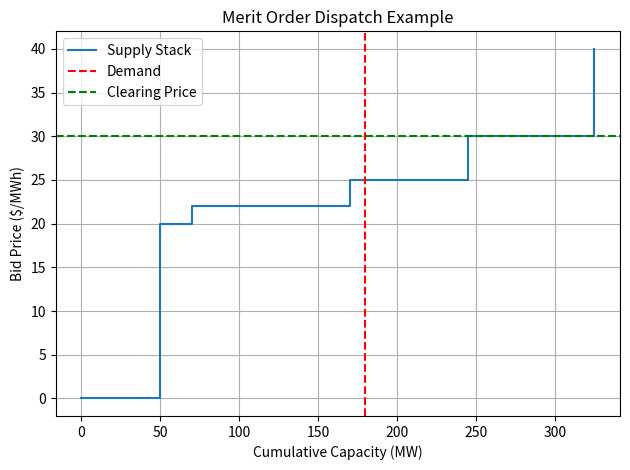

Here is the Python script that generated this plot:
"""
Merit Order Dispatch Demo
Author: Your Name
Description:
  Simple Python script to stack generator bids, meet demand,
  and find market clearing price.
Notes:
  The program sort the set of data with bid price correctly 
  and give the market clearing price correctly.
  But it wrongly shifts the supply curve to the right in plotting.
"""

import pandas as pd
import matplotlib.pyplot as plt

# 1️⃣ Example bid data: each generator's capacity and bid price
data = {
    'Generator': ['Gen A', 'Gen B', 'Gen C', 'Gen D', 'Gen E'],
    'Capacity_MW': [50, 100, 75, 80, 20],
    'Bid_Price_per_MWh': [20, 25, 30, 40, 22]
}

df = pd.DataFrame(data)

# 2️⃣ Sort by bid price (merit order)
df_sorted = df.sort_values(by='Bid_Price_per_MWh').reset_index(drop=True)

# 3️⃣ Calculate cumulative capacity
df_sorted['Cumulative_Capacity'] = df_sorted['Capacity_MW'].cumsum()

# 4️⃣ Set demand
demand = 180  # MW

# 5️⃣ Find marginal generator (sets market price)
marginal_row = df_sorted[df_sorted['Cumulative_Capacity'] >= demand].iloc[0]
market_clearing_price = marginal_row['Bid_Price_per_MWh']

print("=== Merit Order Dispatch ===")
print(df_sorted)
print(f"\nDemand: {demand} MW")
print(f"Market Clearing Price: ${market_clearing_price} per MWh")

# 6️⃣ Plot supply stack
plt.step(
    [0] + df_sorted['Cumulative_Capacity'].tolist(),
    [0] + df_sorted['Bid_Price_per_MWh'].tolist(),
    where='post',
    label='Supply Stack'
)

plt.axvline(x=demand, color='red', linestyle='--', label='Demand')
plt.axhline(y=market_clearing_price, color='green', linestyle='--', label='Clearing Price')

plt.xlabel('Cumulative Capacity (MW)')
plt.ylabel('Bid Price ($/MWh)')
plt.title('Merit Order Dispatch Example')
plt.legend()
plt.grid(True)
plt.tight_layout()
plt.show()
